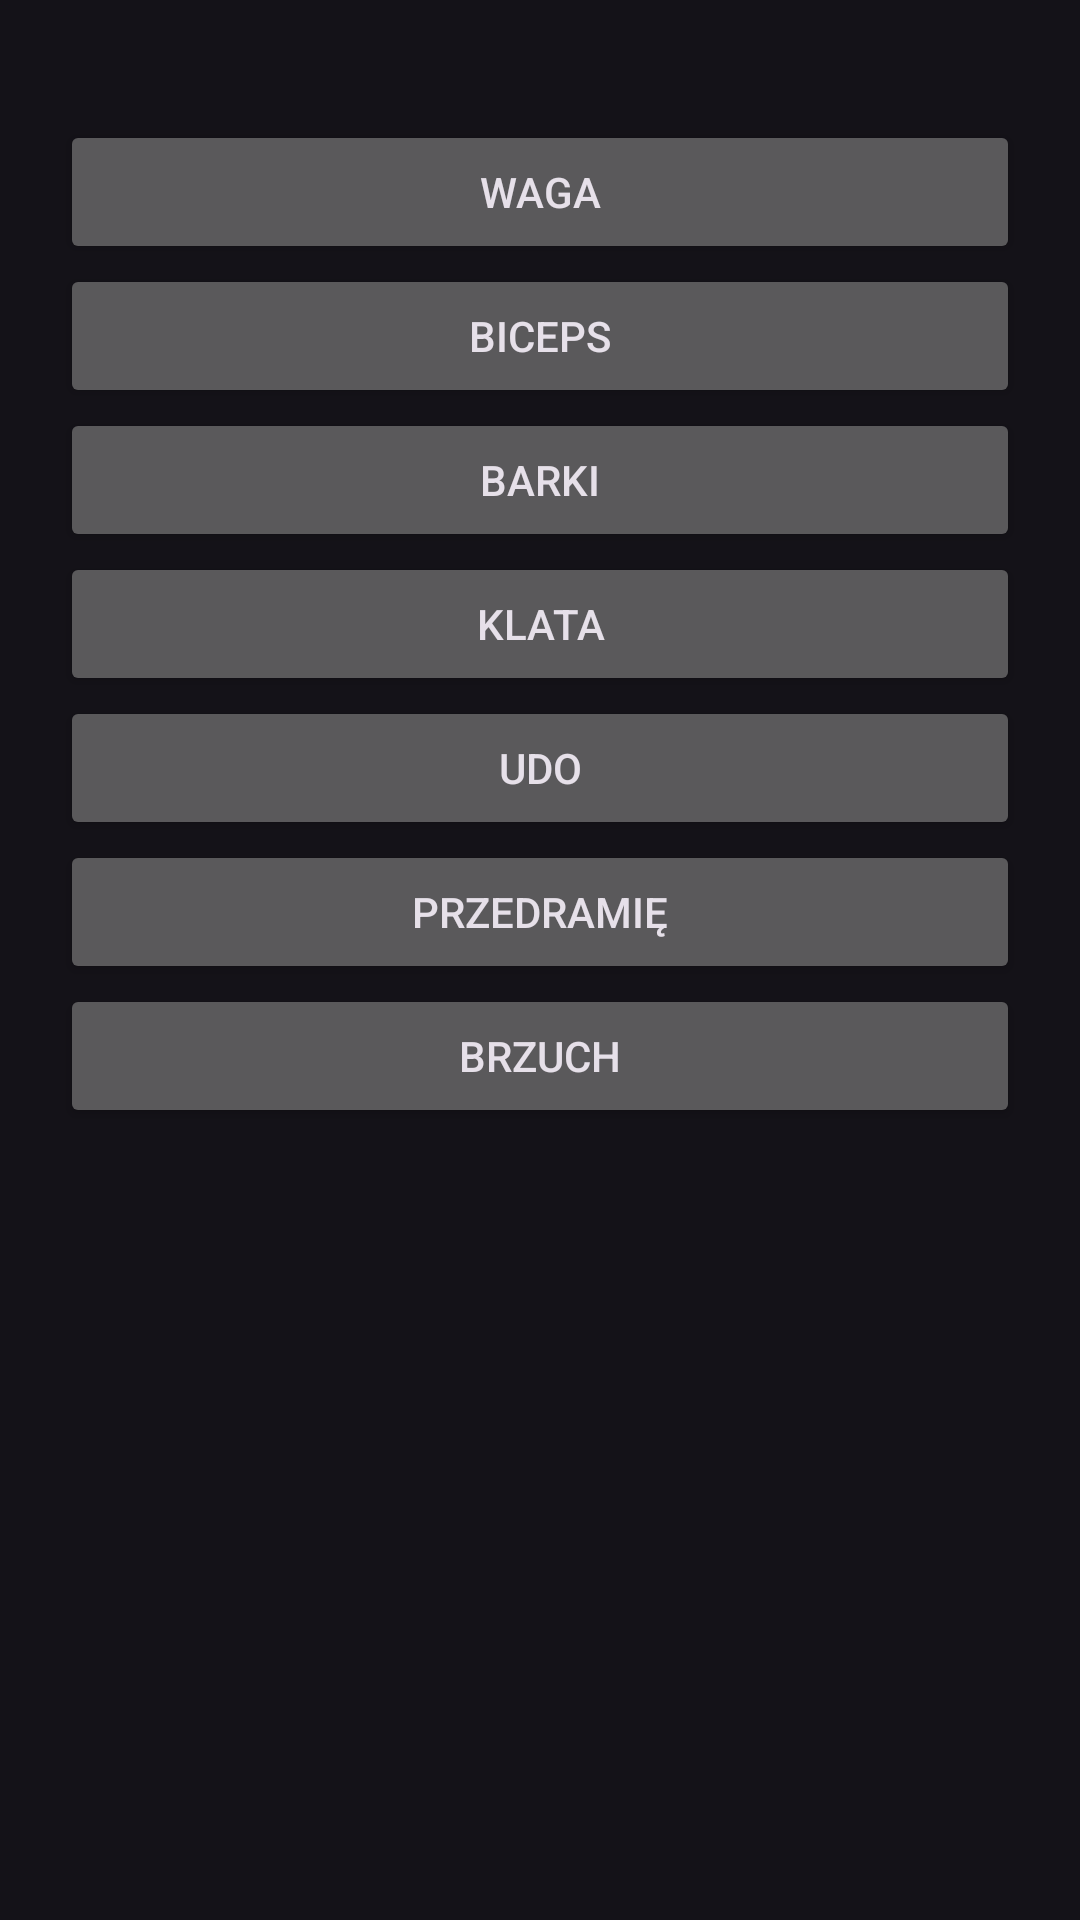

Android layout source for this screen:
<!-- AndroidManifest.xml: application theme Theme.Material3.Dark -->
<!-- res/layout/fragment_home.xml -->
<?xml version="1.0" encoding="utf-8"?>
<androidx.constraintlayout.widget.ConstraintLayout xmlns:android="http://schemas.android.com/apk/res/android"
    xmlns:app="http://schemas.android.com/apk/res-auto"
    xmlns:tools="http://schemas.android.com/tools"
    android:layout_width="match_parent"
    android:layout_height="match_parent"
    tools:context=".ui.home.HomeFragment">

    <Button
        android:id="@+id/wagaButton"
        android:layout_width="match_parent"
        android:layout_height="wrap_content"
        android:layout_marginLeft="20dp"
        android:layout_marginTop="40dp"
        android:layout_marginRight="20dp"
        android:text="Waga"
        app:layout_constraintEnd_toEndOf="parent"
        app:layout_constraintStart_toStartOf="parent"
        app:layout_constraintTop_toTopOf="parent" />

    <Button
        android:id="@+id/bicLewyButton"
        android:layout_width="match_parent"
        android:layout_height="wrap_content"
        android:layout_marginLeft="20dp"
        android:layout_marginRight="20dp"
        android:text="Biceps"
        app:layout_constraintEnd_toEndOf="parent"
        app:layout_constraintStart_toStartOf="parent"
        app:layout_constraintTop_toBottomOf="@+id/wagaButton" />

    <Button
        android:id="@+id/barkiButton"
        android:layout_width="match_parent"
        android:layout_height="wrap_content"
        android:layout_marginLeft="20dp"
        android:layout_marginRight="20dp"
        android:text="Barki"
        app:layout_constraintEnd_toEndOf="parent"
        app:layout_constraintStart_toStartOf="parent"
        app:layout_constraintTop_toBottomOf="@+id/bicLewyButton" />

    <Button
        android:id="@+id/klataButton"
        android:layout_width="match_parent"
        android:layout_height="wrap_content"
        android:layout_marginLeft="20dp"
        android:layout_marginRight="20dp"
        android:text="Klata"
        app:layout_constraintEnd_toEndOf="parent"
        app:layout_constraintStart_toStartOf="parent"
        app:layout_constraintTop_toBottomOf="@+id/barkiButton" />

    <Button
        android:id="@+id/udoButton"
        android:layout_width="match_parent"
        android:layout_height="wrap_content"
        android:layout_marginLeft="20dp"
        android:layout_marginRight="20dp"
        android:text="Udo"
        app:layout_constraintEnd_toEndOf="parent"
        app:layout_constraintStart_toStartOf="parent"
        app:layout_constraintTop_toBottomOf="@+id/klataButton" />

    <Button
        android:id="@+id/faButton"
        android:layout_width="match_parent"
        android:layout_height="wrap_content"
        android:layout_marginLeft="20dp"
        android:layout_marginRight="20dp"
        android:text="Przedramię"
        app:layout_constraintEnd_toEndOf="parent"
        app:layout_constraintStart_toStartOf="parent"
        app:layout_constraintTop_toBottomOf="@+id/udoButton" />

    <Button
        android:id="@+id/brzuchButton"
        android:layout_width="match_parent"
        android:layout_height="wrap_content"
        android:layout_marginLeft="20dp"
        android:layout_marginRight="20dp"
        android:text="Brzuch"
        app:layout_constraintEnd_toEndOf="parent"
        app:layout_constraintStart_toStartOf="parent"
        app:layout_constraintTop_toBottomOf="@+id/faButton" />

    <TextView
        android:id="@+id/text_home"
        android:layout_width="match_parent"
        android:layout_height="wrap_content"
        android:layout_marginStart="8dp"
        android:layout_marginTop="8dp"
        android:layout_marginEnd="8dp"
        android:textAlignment="center"
        android:textSize="20sp"
        app:layout_constraintBottom_toBottomOf="parent"
        app:layout_constraintEnd_toEndOf="parent"
        app:layout_constraintHorizontal_bias="0.0"
        app:layout_constraintStart_toStartOf="parent"
        app:layout_constraintTop_toTopOf="parent"
        app:layout_constraintVertical_bias="1.0" />

</androidx.constraintlayout.widget.ConstraintLayout>
<!-- resources referenced by this layout -->
<resources>

</resources>
